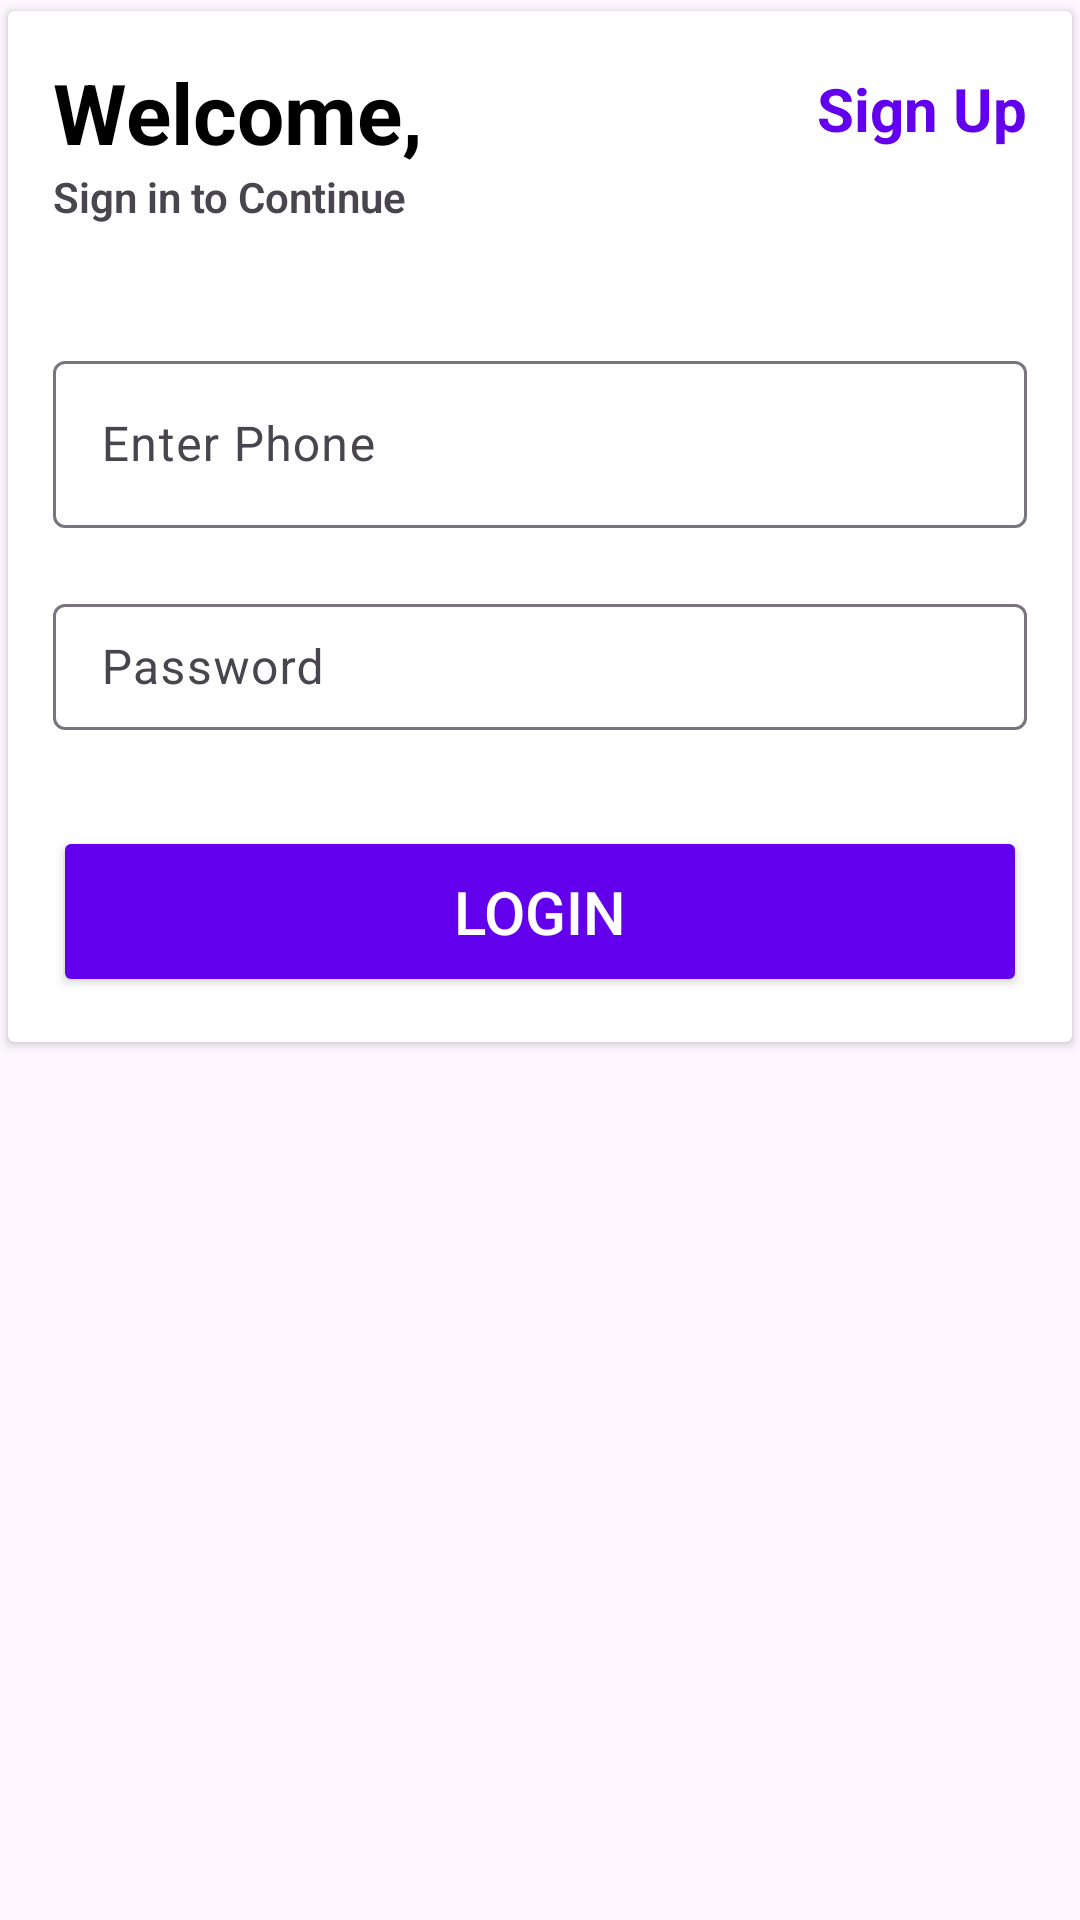

The Android layout XML behind this screen, and the referenced resources:
<!-- AndroidManifest.xml: application theme AppTheme -->
<!-- res/layout/activity_login.xml -->
<?xml version="1.0" encoding="utf-8"?>
<LinearLayout xmlns:android="http://schemas.android.com/apk/res/android"
    xmlns:app="http://schemas.android.com/apk/res-auto"
    xmlns:tools="http://schemas.android.com/tools"
    android:layout_width="match_parent"
    android:layout_height="match_parent"
    tools:context=".Login">

    <androidx.cardview.widget.CardView
        android:layout_width="match_parent"
        android:layout_height="wrap_content"
        app:cardUseCompatPadding="true"
        android:elevation="4dp"
        >


        <LinearLayout
            android:layout_width="match_parent"
            android:layout_height="match_parent"
            android:orientation="vertical"
            android:layout_margin="15dp"
            >
            <RelativeLayout
                android:layout_width="match_parent"
                android:layout_height="wrap_content"
                >

                <TextView
                    android:id="@+id/textView"
                    android:layout_width="wrap_content"
                    android:layout_height="wrap_content"
                    android:text="Welcome,"
                    android:textSize="28sp"
                    android:textStyle="bold"
                    android:textColor="@android:color/black"


                    />
                <TextView
                    android:layout_width="wrap_content"
                    android:layout_height="wrap_content"
                    android:text="Sign Up"
                    android:textSize="20sp"
                    android:textStyle="bold"
                    android:textColor="@color/colorPrimary"
                    android:layout_alignParentRight="true"
                    android:layout_marginTop="4dp"
                    android:onClick="moveToRegistration"
                    />
            </RelativeLayout>
            <TextView
                android:layout_width="wrap_content"
                android:layout_height="wrap_content"
                android:text="Sign in to Continue"
                android:textStyle="bold"
                android:fontFamily="sans-serif-light"


                />

            <com.google.android.material.textfield.TextInputLayout
                android:layout_width="match_parent"
                android:layout_height="wrap_content"
                android:layout_marginTop="40dp">



                <EditText
                    android:id="@+id/ed_email"
                    android:layout_width="match_parent"
                    android:layout_height="wrap_content"
                    android:ems="10"
                    android:hint="Enter Phone"


                    />
            </com.google.android.material.textfield.TextInputLayout>

            <com.google.android.material.textfield.TextInputLayout
                android:layout_width="match_parent"
                android:layout_height="wrap_content"
                android:layout_marginTop="20dp">

                <EditText
                    android:id="@+id/ed_password"
                    android:layout_width="match_parent"
                    android:layout_height="42dp"
                    android:ems="10"
                    android:hint="Password"
                    android:inputType="textPassword"
                    />
            </com.google.android.material.textfield.TextInputLayout>





            <Button
                android:backgroundTint="@color/colorPrimary"
                android:layout_width="match_parent"
                android:layout_height="wrap_content"
                android:textColor="@android:color/white"
                android:textSize="20dp"
                android:layout_marginTop="32dp"
                android:onClick="Login"
                android:padding="15dp"
                android:text="Login"
                />

        </LinearLayout>
    </androidx.cardview.widget.CardView>
</LinearLayout>
<!-- resources referenced by this layout -->
<resources>
  <style name="AppTheme" parent="Theme.Material3.Light.NoActionBar">
      </style>
  <!-- not gathered from this repository: default colours our renderer supplied (Android Studio template values) -->
  <color name="colorPrimary">#FF6200EE</color>
</resources>
